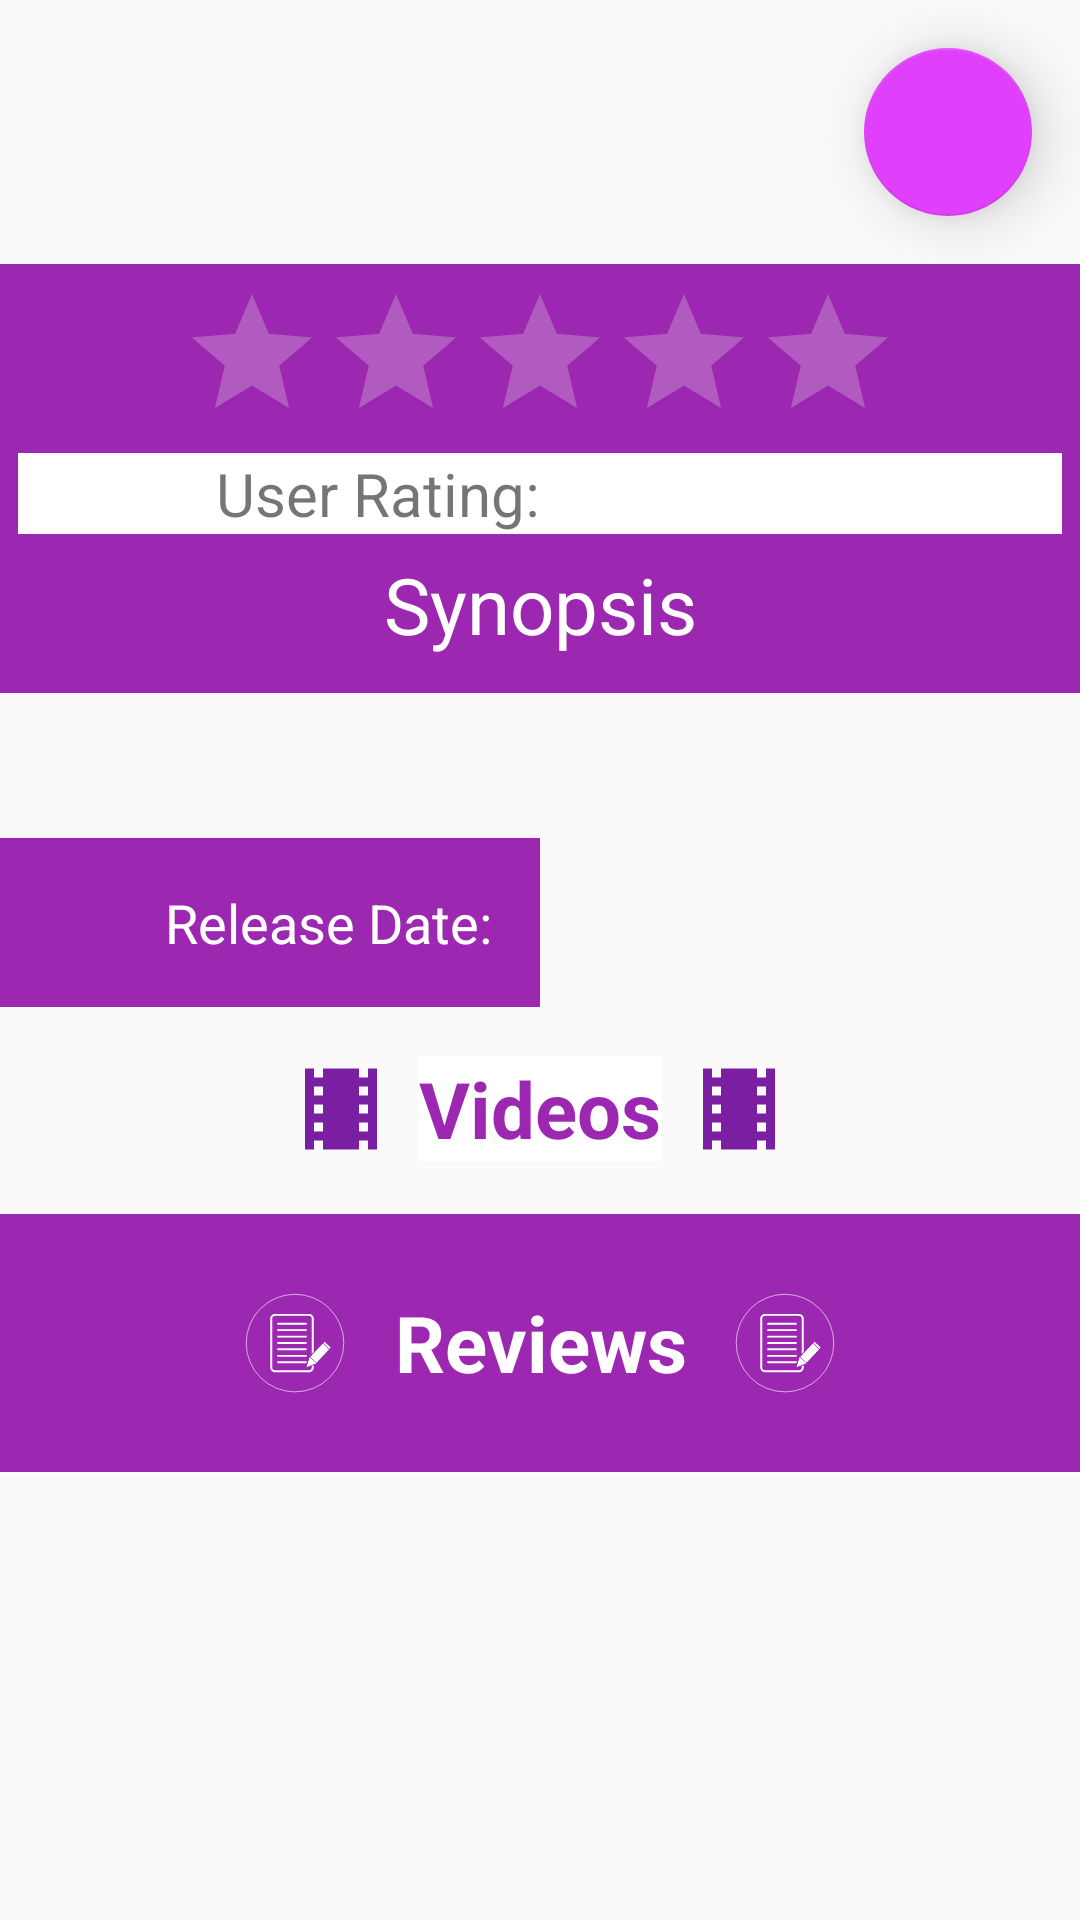

Layout XML and referenced resources for this Android screen:
<!-- AndroidManifest.xml: application theme AppTheme -->
<!-- res/layout/activity_detail.xml -->
<?xml version="1.0" encoding="utf-8"?>
<ScrollView xmlns:android="http://schemas.android.com/apk/res/android"
    xmlns:app="http://schemas.android.com/apk/res-auto"
    android:layout_width="match_parent"
    android:layout_height="wrap_content">

    
    <LinearLayout
        android:layout_width="match_parent"
        android:layout_height="wrap_content"
        android:orientation="vertical">

        <RelativeLayout
            android:layout_width="match_parent"
            android:layout_height="wrap_content">

            <android.support.design.widget.FloatingActionButton
                android:id="@+id/fab_favorite"
                android:layout_width="wrap_content"
                android:layout_height="wrap_content"
                android:layout_alignParentEnd="true"
                android:layout_alignParentRight="true"
                android:layout_alignParentTop="true"
                android:layout_margin="16dp"
                android:src="@drawable/ic_no_favorite_fab_24px"
                app:backgroundTint="@color/colorFAB"
                app:elevation="12dp" />

            
            <ImageView
                android:id="@+id/movie_poster_image_detail_iv"
                android:layout_width="match_parent"
                android:layout_height="match_parent"
                android:contentDescription="@string/poster_image_cd"
                android:scaleType="fitXY" />
        </RelativeLayout>

        
        <LinearLayout
            android:layout_width="match_parent"
            android:layout_height="match_parent"
            android:background="@color/colorPrimary"
            android:orientation="vertical"
            android:padding="6dp">

            
            <RatingBar
                android:id="@+id/detail_rating_bar"
                android:layout_width="wrap_content"
                android:layout_height="0dp"
                android:layout_gravity="center"
                android:layout_weight="1"
                android:isIndicator="true"
                android:numStars="5"
                android:theme="@style/RatingBar" />

            
            <LinearLayout
                android:layout_width="match_parent"
                android:layout_height="match_parent"
                android:background="@color/colorWhite"
                android:orientation="horizontal">

                
                <TextView
                    android:layout_width="0dp"
                    android:layout_height="wrap_content"
                    android:layout_weight="1"
                    android:gravity="end"
                    android:text="@string/user_rating_label"
                    android:textSize="20sp" />

                
                <TextView
                    android:id="@+id/movie_user_rating_tv"
                    android:layout_width="0dp"
                    android:layout_height="wrap_content"
                    android:layout_weight="1"
                    android:gravity="start"
                    android:paddingEnd="4dp"
                    android:paddingLeft="4dp"
                    android:paddingStart="4dp"
                    android:textSize="20sp" />

            </LinearLayout>
        </LinearLayout>

        
        <TextView
            android:id="@+id/movie_synopsis_label"
            android:layout_width="match_parent"
            android:layout_height="match_parent"
            android:background="@color/colorPrimary"
            android:gravity="center"
            android:paddingBottom="12dp"
            android:text="@string/synopsis_label"
            android:textColor="@color/colorWhite"
            android:textSize="26sp" />

        
        <TextView
            android:id="@+id/movie_synopsis_detail_tv"
            android:layout_width="match_parent"
            android:layout_height="match_parent"
            android:padding="12dp"
            android:textSize="18sp" />

        
        <LinearLayout
            android:layout_width="match_parent"
            android:layout_height="match_parent"
            android:orientation="horizontal">

            
            <TextView
                android:id="@+id/movie_release_date_label"
                android:layout_width="0dp"
                android:layout_height="wrap_content"
                android:layout_weight="1"
                android:background="@color/colorPrimary"
                android:gravity="end"
                android:padding="16dp"
                android:text="@string/released_date_label"
                android:textColor="@color/colorWhite"
                android:textSize="18sp" />

            
            <TextView
                android:id="@+id/movie_release_date_tv"
                android:layout_width="0dp"
                android:layout_height="wrap_content"
                android:layout_weight="1"
                android:gravity="start"
                android:paddingLeft="8dp"
                android:paddingRight="8dp"
                android:paddingStart="8dp"
                android:paddingEnd="8dp"
                android:textSize="18sp" />
        </LinearLayout>

        
        <RelativeLayout
            android:layout_width="match_parent"
            android:layout_height="wrap_content"
            android:paddingBottom="16dp"
            android:paddingTop="16dp">

            
            <ImageView
                android:id="@+id/icon_video"
                android:layout_width="wrap_content"
                android:layout_height="wrap_content"
                android:layout_centerHorizontal="true"
                android:layout_centerVertical="true"
                android:layout_toLeftOf="@id/movie_videos_label"
                android:layout_toStartOf="@id/movie_videos_label"
                android:paddingRight="8dp"
                android:paddingLeft="8dp"
                android:src="@drawable/ic_theaters_videos_icon"
                android:contentDescription="@string/videos_label" />

            
            <TextView
                android:id="@+id/movie_videos_label"
                android:layout_width="wrap_content"
                android:layout_height="wrap_content"
                android:layout_centerHorizontal="true"
                android:layout_centerVertical="true"
                android:background="@color/colorWhite"
                android:gravity="center"
                android:text="@string/videos_label"
                android:textColor="@color/colorPrimary"
                android:textSize="26sp"
                android:textStyle="bold" />

            
            <ImageView
                android:id="@+id/icon_video_right"
                android:layout_width="wrap_content"
                android:layout_height="wrap_content"
                android:layout_centerHorizontal="true"
                android:layout_centerVertical="true"
                android:layout_toRightOf="@id/movie_videos_label"
                android:layout_toEndOf="@id/movie_videos_label"
                android:paddingRight="8dp"
                android:paddingLeft="8dp"
                android:src="@drawable/ic_theaters_videos_icon"
                android:contentDescription="@string/videos_label" />

        </RelativeLayout>

        
        <include layout="@layout/video_recycler_view" />

        <View
            android:layout_width="match_parent"
            android:layout_height="1dp"
            android:background="@color/colorWhite" />

        
        <include layout="@layout/review_recycler_view" />

    </LinearLayout>
</ScrollView>
<!-- res/layout/video_recycler_view.xml (included above) -->
<?xml version="1.0" encoding="utf-8"?>
<HorizontalScrollView xmlns:android="http://schemas.android.com/apk/res/android"
    android:layout_width="match_parent"
    android:layout_height="wrap_content"
    android:background="@color/colorPrimary" >

    <android.support.v7.widget.RecyclerView
        xmlns:android="http://schemas.android.com/apk/res/android"
        android:id="@+id/video_recycler_view"
        android:layout_width="wrap_content"
        android:layout_height="match_parent" />

</HorizontalScrollView>
<!-- res/layout/review_recycler_view.xml (included above) -->
<?xml version="1.0" encoding="utf-8"?>
<LinearLayout xmlns:android="http://schemas.android.com/apk/res/android"
    android:layout_width="match_parent"
    android:layout_height="wrap_content"
    android:orientation="vertical">

    
    <RelativeLayout
        android:layout_width="match_parent"
        android:layout_height="wrap_content"
        android:background="@color/colorPrimary"
        android:paddingBottom="18dp"
        android:paddingTop="18dp">

        
        <ImageView
            android:id="@+id/icon_review_label"
            android:layout_width="wrap_content"
            android:layout_height="wrap_content"
            android:layout_centerHorizontal="true"
            android:layout_centerVertical="true"
            android:layout_toLeftOf="@id/reviews_label"
            android:layout_toStartOf="@id/reviews_label"
            android:contentDescription="@string/reviews_label"
            android:paddingLeft="8dp"
            android:paddingRight="8dp"
            android:src="@drawable/ic_review_icon_white" />

        
        <TextView
            android:id="@+id/reviews_label"
            android:layout_width="wrap_content"
            android:layout_height="wrap_content"
            android:layout_centerHorizontal="true"
            android:layout_centerVertical="true"
            android:gravity="center"
            android:text="@string/reviews_label"
            android:textColor="@color/colorWhite"
            android:textSize="26sp"
            android:textStyle="bold" />

        
        <ImageView
            android:id="@+id/icon_review_label_right"
            android:layout_width="wrap_content"
            android:layout_height="wrap_content"
            android:layout_centerHorizontal="true"
            android:layout_centerVertical="true"
            android:layout_toEndOf="@id/reviews_label"
            android:layout_toRightOf="@id/reviews_label"
            android:contentDescription="@string/reviews_label"
            android:paddingLeft="8dp"
            android:paddingRight="8dp"
            android:src="@drawable/ic_review_icon_white" />

    </RelativeLayout>

    <View
        android:layout_width="match_parent"
        android:layout_height="1dp"
        android:background="@color/colorWhite" />

    <ScrollView
        android:layout_width="match_parent"
        android:layout_height="wrap_content">

        <android.support.v7.widget.RecyclerView xmlns:android="http://schemas.android.com/apk/res/android"
            android:id="@+id/review_recycler_view"
            android:layout_width="match_parent"
            android:layout_height="wrap_content">

        </android.support.v7.widget.RecyclerView>
    </ScrollView>

</LinearLayout>
<!-- resources referenced by this layout -->
<resources>
  <color name="colorFAB">#E040FB</color>
  <color name="colorPrimary">#9C27B0</color>
  <color name="colorWhite">#ffffff</color>
  <!-- drawable ic_review_icon_white: vector/xml drawable (drawable, 3907 chars, omitted) -->
  <!-- drawable ic_theaters_videos_icon (drawable) -->
  <vector xmlns:android="http://schemas.android.com/apk/res/android"
      android:width="36dp"
      android:height="36dp"
      android:viewportWidth="24"
      android:viewportHeight="24">
    <path
        android:pathData="M18,3v2h-2L16,3L8,3v2L6,5L6,3L4,3v18h2v-2h2v2h8v-2h2v2h2L20,3h-2zM8,17L6,17v-2h2v2zM8,13L6,13v-2h2v2zM8,9L6,9L6,7h2v2zM18,17h-2v-2h2v2zM18,13h-2v-2h2v2zM18,9h-2L16,7h2v2z"
        android:fillColor="#7B1FA2"/>
  </vector>
  <string name="poster_image_cd">Movie Poster Image Thumbnail</string>
  <string name="released_date_label">Release Date: </string>
  <string name="reviews_label">Reviews </string>
  <string name="synopsis_label">Synopsis</string>
  <string name="user_rating_label">User Rating: </string>
  <string name="videos_label">Videos </string>
  <style name="RatingBar" parent="Theme.AppCompat.Light.DarkActionBar">
          <item name="colorControlNormal">@color/colorLightWhite</item>
          <item name="colorControlActivated">@color/colorYellow</item>
      </style>
  <style name="AppTheme" parent="Theme.AppCompat.Light.DarkActionBar">
          
          <item name="colorPrimary">@color/colorPrimary</item>
          <item name="colorPrimaryDark">@color/colorPrimaryDark</item>
          <item name="colorAccent">@color/colorAccent</item>
          <item name="preferenceTheme">@style/PreferenceThemeOverlay</item>
      </style>
  <color name="colorLightWhite">#EEEEEE</color>
  <color name="colorYellow">#FFFF00</color>
  <color name="colorPrimaryDark">#7B1FA2</color>
  <color name="colorAccent">#CE93D8</color>
</resources>
